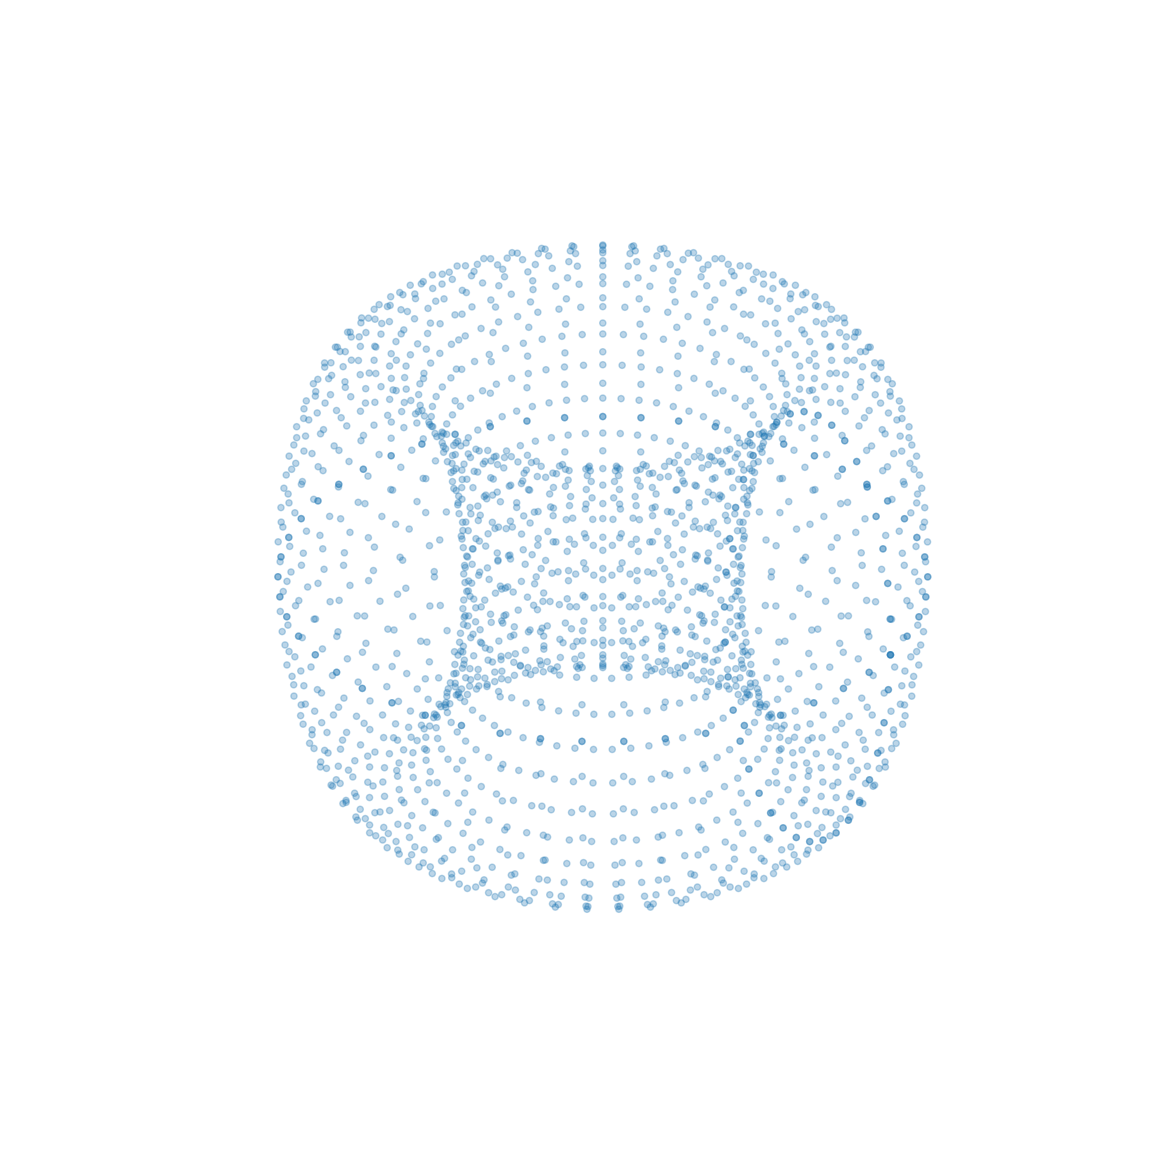

Reproduce this figure in Python. (Note: this script raises an exception after producing the figure.)
# %%
import numpy as np
import pandas as pd
import matplotlib.pyplot as plt

# トーラスのパラメータ
R = 5  # トーラスの中心から軸までの距離
r = 2  # トーラスの断面円の半径
theta_res = 39  # 断面円の分割数
phi_res = 52  # 軸周りの分割数

# パラメータ値の生成
theta = np.linspace(0, 2 * np.pi, theta_res)
phi = np.linspace(0, 2 * np.pi, phi_res)
theta, phi = np.meshgrid(theta, phi)
c, a = R + r * np.cos(theta), r * np.sin(theta)

# トーラスの座標計算
x = c * np.cos(phi)
y = c * np.sin(phi)
z = a

#%%
# 三次元プロット
fig, ax = plt.subplots(
    figsize=(15, 15), facecolor="None", subplot_kw={"projection": "3d"}
)
plt.gca().axis("off")
ax.scatter(x, y, z, alpha=0.3)
ax.set_aspect("auto")

# グラフ表示
plt.show()

# %%


# 座標をデータフレームに格納
df = pd.DataFrame(
    np.array([x.flatten(), y.flatten(), z.flatten()]).T, columns=["x", "y", "z"]
)
df.to_csv("../som/result_vertices/torus_34_59_reshape.csv", index=False)


# %%
# ２次元平面を作成（スライド用）

x = np.arange(40)
y = np.arange(40)
X, Y = np.meshgrid(x, y)
fig, ax = plt.subplots(figsize=(15, 15), facecolor="None")
plt.gca().axis("off")
ax.scatter(X, Y, alpha=1, s=50)
ax.set_aspect("equal")
plt.show()

# %%
# 筒形のパラメータ（スライド用）
R = 1  # 筒形の中心から軸までの距離
r = 0.2  # 筒形の断面円の半径
height = 1  # 筒形の高さ
theta_res = 34  # 断面円の分割数
z_res = 59  # 高さ方向の分割数を1に設定

# パラメータ値の生成
theta = np.linspace(0, 2 * np.pi, theta_res)
z = np.linspace(-height / 2, height / 2, z_res)
theta, z = np.meshgrid(theta, z)

# 筒形の座標計算
x = (R + r * np.cos(theta)) * np.cos(z)
y = (R + r * np.cos(theta)) * np.sin(z)
z = r * np.sin(theta)

# 三次元プロット
fig, ax = plt.subplots(
    figsize=(15, 15), facecolor="None", subplot_kw={"projection": "3d"}
)
plt.gca().axis("off")
ax.scatter(x, y, z, alpha=0.5)
ax.set_aspect("auto")
# グラフ表示
plt.show()

# %%
